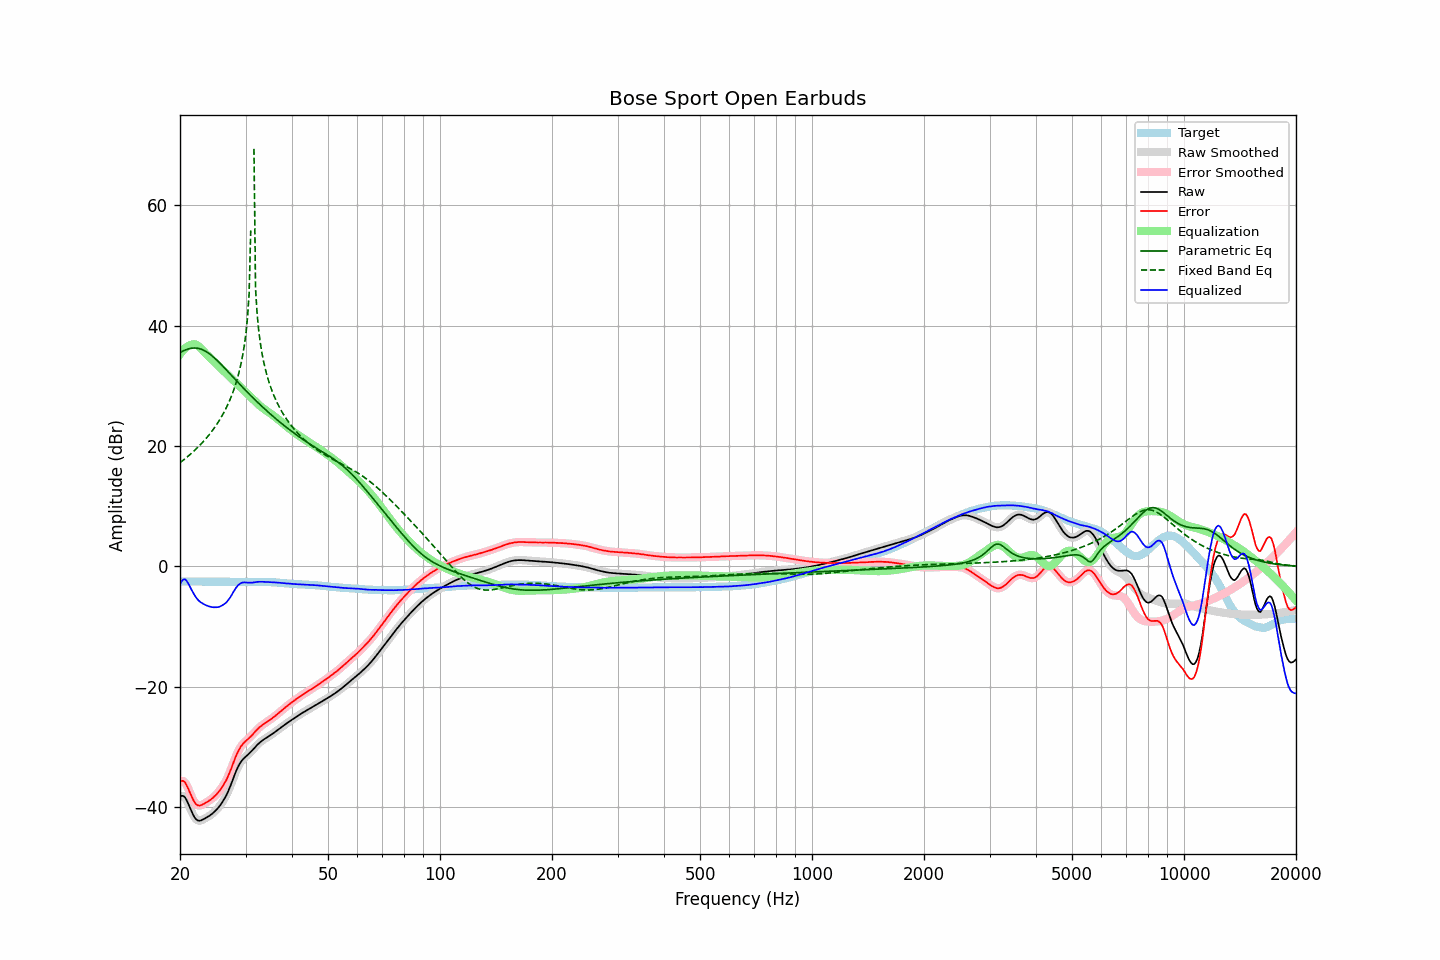

The table this chart was drawn from, first rows:
frequency, raw, error, smoothed, error_smoothed, equalization, parametric_eq, fixed_band_eq, equalized_raw, equalized_smoothed, target
20.00, -38.27, -35.78, -38.25, -35.76, 35.26, 35.54, 17.23, -3.01, -2.99, -2.49
20.20, -38.11, -35.62, -38.12, -35.63, 35.62, 35.68, 17.44, -2.48, -2.50, -2.49
20.40, -38.14, -35.65, -38.16, -35.67, 35.94, 35.81, 17.65, -2.20, -2.22, -2.49
20.61, -38.32, -35.84, -38.37, -35.88, 36.21, 35.93, 17.86, -2.12, -2.16, -2.49
20.81, -38.79, -36.30, -38.79, -36.29, 36.43, 36.03, 18.08, -2.36, -2.36, -2.50
21.02, -39.36, -36.86, -39.35, -36.85, 36.60, 36.12, 18.30, -2.76, -2.74, -2.50
21.23, -39.97, -37.47, -39.98, -37.48, 36.73, 36.19, 18.53, -3.24, -3.25, -2.50
21.44, -40.61, -38.13, -40.60, -38.11, 36.81, 36.25, 18.77, -3.81, -3.80, -2.49
21.66, -41.17, -38.67, -41.18, -38.69, 36.91, 36.28, 19.01, -4.26, -4.27, -2.50
21.87, -41.67, -39.18, -41.66, -39.16, 36.93, 36.29, 19.26, -4.75, -4.73, -2.50
22.09, -42.02, -39.51, -42.00, -39.50, 36.85, 36.28, 19.51, -5.17, -5.15, -2.51
22.31, -42.20, -39.69, -42.20, -39.69, 36.71, 36.25, 19.77, -5.49, -5.50, -2.51
22.54, -42.27, -39.75, -42.25, -39.74, 36.49, 36.19, 20.04, -5.77, -5.76, -2.52
22.76, -42.21, -39.69, -42.21, -39.69, 36.23, 36.11, 20.32, -5.97, -5.97, -2.52
22.99, -42.08, -39.56, -42.09, -39.57, 35.94, 36.01, 20.60, -6.14, -6.15, -2.52
23.22, -41.95, -39.42, -41.95, -39.43, 35.64, 35.88, 20.90, -6.30, -6.31, -2.53
23.45, -41.80, -39.27, -41.80, -39.27, 35.37, 35.74, 21.20, -6.43, -6.43, -2.53
23.69, -41.65, -39.11, -41.65, -39.11, 35.11, 35.57, 21.51, -6.54, -6.54, -2.54
23.92, -41.49, -38.94, -41.49, -38.94, 34.85, 35.39, 21.84, -6.64, -6.64, -2.55
24.16, -41.31, -38.76, -41.31, -38.76, 34.59, 35.19, 22.17, -6.71, -6.71, -2.55
24.40, -41.10, -38.56, -41.10, -38.55, 34.33, 34.97, 22.52, -6.77, -6.77, -2.55
24.65, -40.87, -38.32, -40.87, -38.33, 34.08, 34.74, 22.88, -6.79, -6.80, -2.55
24.89, -40.61, -38.07, -40.62, -38.07, 33.82, 34.50, 23.26, -6.80, -6.80, -2.55
25.14, -40.34, -37.80, -40.34, -37.79, 33.56, 34.25, 23.66, -6.79, -6.78, -2.55
25.39, -40.03, -37.47, -40.03, -37.48, 33.30, 33.99, 24.07, -6.73, -6.73, -2.56
25.65, -39.69, -37.13, -39.69, -37.13, 33.04, 33.73, 24.50, -6.65, -6.64, -2.56
25.91, -39.31, -36.75, -39.30, -36.75, 32.78, 33.45, 24.95, -6.52, -6.52, -2.56
26.16, -38.87, -36.32, -38.88, -36.33, 32.52, 33.17, 25.43, -6.35, -6.36, -2.55
26.43, -38.42, -35.88, -38.43, -35.88, 32.27, 32.89, 25.94, -6.16, -6.16, -2.55
26.69, -37.94, -35.39, -37.92, -35.37, 32.01, 32.61, 26.47, -5.93, -5.91, -2.55
26.96, -37.35, -34.81, -37.36, -34.81, 31.75, 32.32, 27.04, -5.60, -5.61, -2.55
27.23, -36.73, -34.18, -36.72, -34.18, 31.49, 32.04, 27.65, -5.23, -5.23, -2.55
27.50, -36.05, -33.50, -36.03, -33.49, 31.23, 31.75, 28.30, -4.82, -4.80, -2.55
27.77, -35.31, -32.77, -35.32, -32.78, 30.97, 31.46, 29.00, -4.33, -4.35, -2.54
28.05, -34.61, -32.07, -34.61, -32.07, 30.72, 31.17, 29.76, -3.90, -3.90, -2.55
28.33, -33.94, -31.40, -33.95, -31.41, 30.46, 30.89, 30.60, -3.49, -3.50, -2.55
28.62, -33.37, -30.81, -33.37, -30.82, 30.20, 30.60, 31.53, -3.17, -3.17, -2.56
28.90, -32.87, -30.32, -32.86, -30.31, 29.94, 30.32, 32.56, -2.92, -2.92, -2.55
29.19, -32.44, -29.88, -32.45, -29.89, 29.68, 30.03, 33.74, -2.75, -2.76, -2.56
29.48, -32.10, -29.53, -32.10, -29.54, 29.42, 29.75, 35.10, -2.67, -2.68, -2.57
29.78, -31.82, -29.25, -31.82, -29.25, 29.17, 29.48, 36.71, -2.65, -2.65, -2.57
30.08, -31.57, -29.00, -31.57, -29.00, 28.91, 29.20, 38.71, -2.66, -2.67, -2.57
30.38, -31.35, -28.77, -31.34, -28.77, 28.65, 28.93, 41.35, -2.70, -2.69, -2.58
30.68, -31.10, -28.52, -31.10, -28.52, 28.39, 28.66, 45.32, -2.71, -2.71, -2.58
30.99, -30.83, -28.25, -30.83, -28.26, 28.13, 28.39, 55.84, -2.70, -2.71, -2.58
31.30, -30.56, -27.98, -30.55, -27.97, 27.86, 28.12, , -2.70, -2.69, -2.58
31.61, -30.25, -27.67, -30.25, -27.68, 27.60, 27.86, 69.39, -2.65, -2.65, -2.58
31.93, -29.96, -27.39, -29.96, -27.38, 27.35, 27.60, 46.16, -2.61, -2.61, -2.58
32.24, -29.66, -27.10, -29.67, -27.10, 27.10, 27.34, 41.87, -2.56, -2.57, -2.57
32.57, -29.41, -26.83, -29.41, -26.84, 26.86, 27.09, 39.12, -2.55, -2.55, -2.58
32.89, -29.18, -26.61, -29.18, -26.61, 26.63, 26.83, 37.07, -2.54, -2.54, -2.57
33.22, -28.97, -26.40, -28.97, -26.40, 26.42, 26.58, 35.43, -2.55, -2.55, -2.57
33.55, -28.78, -26.21, -28.78, -26.21, 26.22, 26.34, 34.06, -2.56, -2.56, -2.57
33.89, -28.60, -26.02, -28.60, -26.02, 26.02, 26.09, 32.88, -2.58, -2.57, -2.58
34.23, -28.43, -25.84, -28.42, -25.84, 25.84, 25.85, 31.85, -2.59, -2.59, -2.59
34.57, -28.25, -25.66, -28.25, -25.66, 25.65, 25.61, 30.93, -2.59, -2.60, -2.59
34.92, -28.08, -25.47, -28.08, -25.48, 25.47, 25.37, 30.10, -2.61, -2.61, -2.61
35.27, -27.91, -25.30, -27.91, -25.29, 25.28, 25.14, 29.35, -2.63, -2.63, -2.61
35.62, -27.73, -25.09, -27.73, -25.09, 25.08, 24.91, 28.66, -2.65, -2.64, -2.64
35.97, -27.54, -24.89, -27.54, -24.89, 24.88, 24.68, 28.02, -2.66, -2.66, -2.65
... 635 more rows
